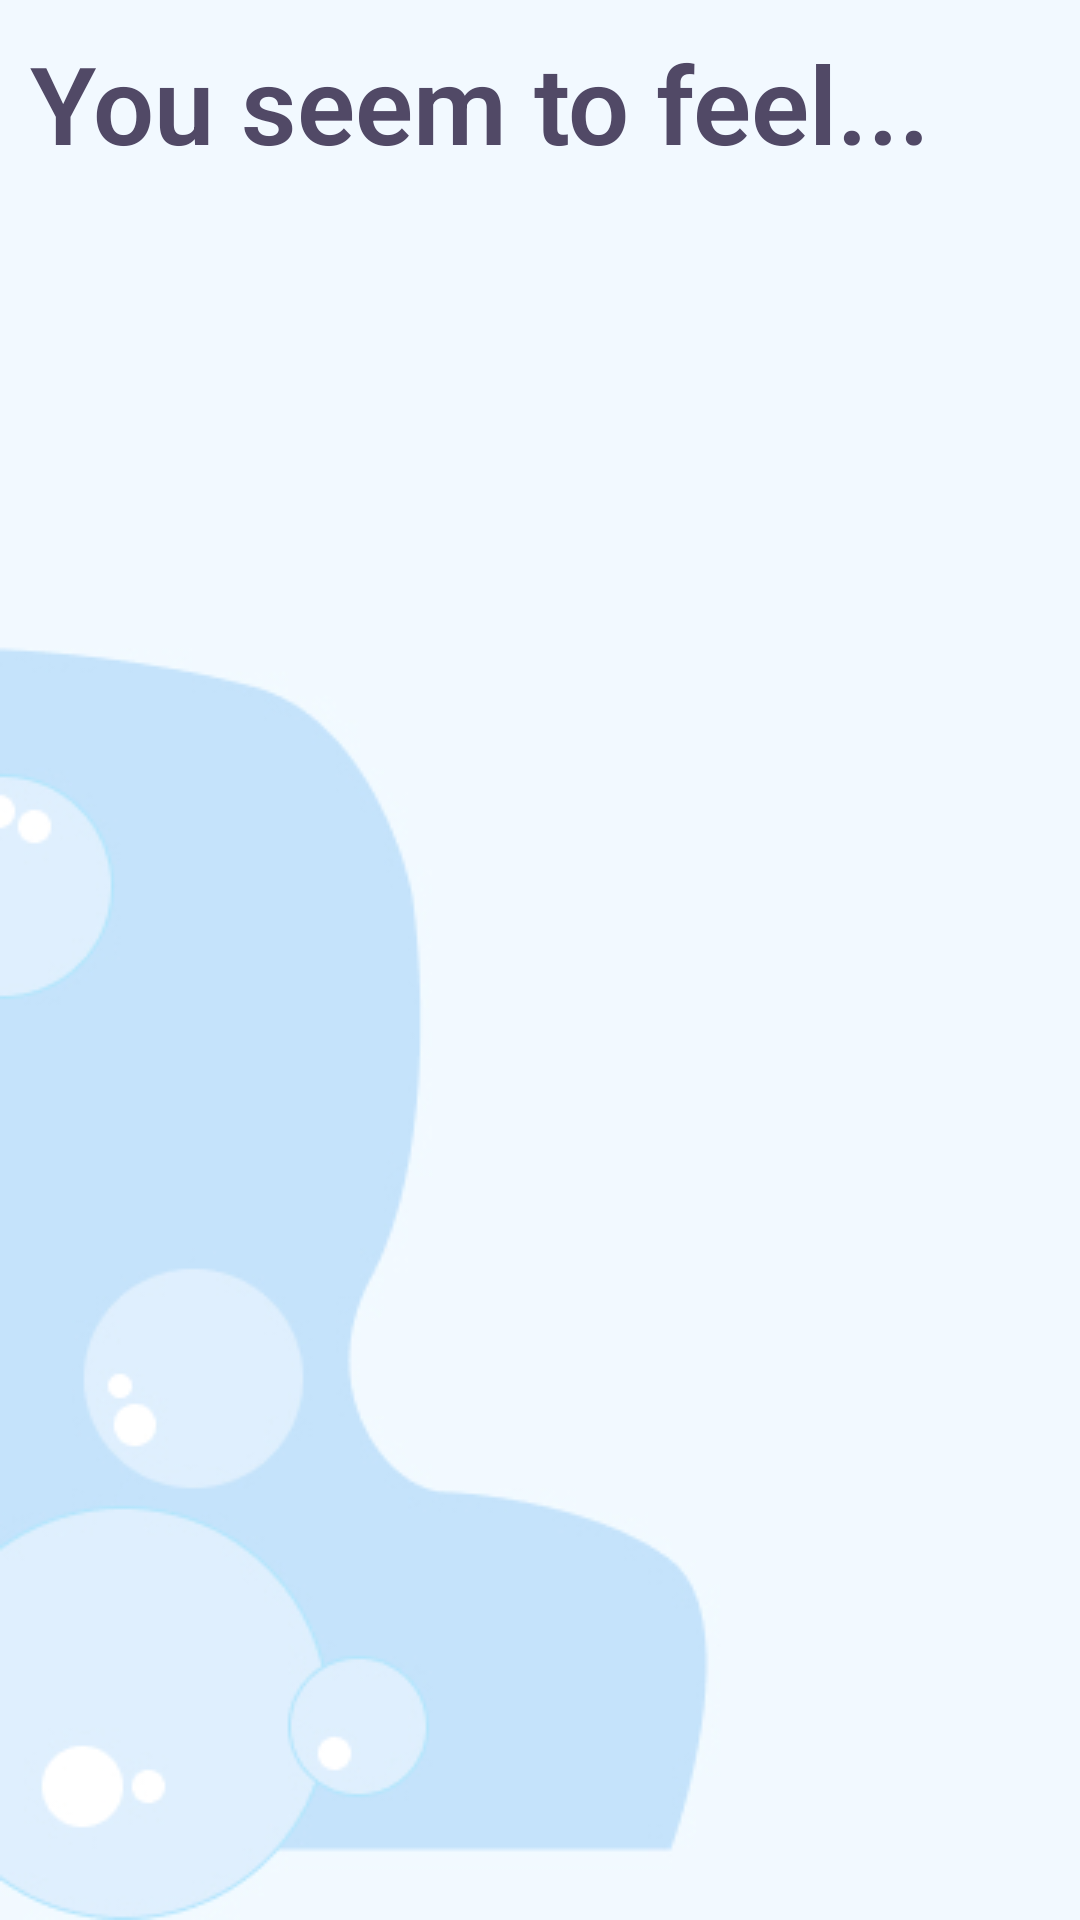

Reconstruct the res/layout file that produces this screen, plus the resources it refers to.
<!-- AndroidManifest.xml: activity theme AppTheme.NoActionBar -->
<!-- res/layout/activity_feelings.xml -->
<?xml version="1.0" encoding="utf-8"?>
<RelativeLayout xmlns:android="http://schemas.android.com/apk/res/android"
    xmlns:tools="http://schemas.android.com/tools"
    xmlns:app="http://schemas.android.com/apk/res-auto"
    android:id="@+id/feelingsActivityLayout"
    android:layout_width="match_parent"
    android:layout_height="match_parent"
    android:orientation="vertical"
    android:weightSum="3"
    tools:context=".FeelingsActivity"
    android:background="@drawable/bubble_bottom">

    <TextView
        android:id="@+id/topText"
        android:layout_width="match_parent"
        android:layout_height="wrap_content"
        android:textSize="36sp"
        android:layout_margin="10dp"
        android:text="@string/you_seem_to_feel"
        android:textColor="@color/headlines"
        android:layout_alignParentTop="true"
        android:textStyle="bold"/>

    <androidx.recyclerview.widget.RecyclerView
        android:id="@+id/EmotionList"
        android:layout_width="match_parent"
        android:layout_height="wrap_content"
        android:layoutDirection="ltr"
        android:scrollbars="vertical"
        android:layout_below="@+id/topText"
        android:layout_above="@id/bottomPart"/>

    <RelativeLayout
        android:id="@+id/bottomPart"
        android:layout_width="match_parent"
        android:layout_height="0dp"
        android:layout_margin="10dp">

        <com.google.android.material.floatingactionbutton.FloatingActionButton
            android:id="@+id/addButton"
            android:layout_width="wrap_content"
            android:layout_height="wrap_content"
            android:layout_alignParentTop="true"
            android:src="@drawable/ic_plus"
            android:backgroundTint="@color/buttons"
            android:layout_centerHorizontal="true"
            android:layout_marginStart="4dp"
            android:layout_marginEnd="4dp"
            android:layout_marginTop="4dp"
            android:textAllCaps="false"/>

        <androidx.cardview.widget.CardView
            android:layout_width="match_parent"
            android:layout_height="wrap_content"
            app:cardCornerRadius="20dp"
            app:cardElevation="20dp"
            android:layout_below="@+id/addButton"
            android:layout_above="@+id/doneButton"
            android:layout_marginTop="10dp"
            android:layout_marginBottom="10dp"
            android:layout_marginStart="25dp"
            android:layout_marginEnd="25dp">

            <TextView
                android:id="@+id/userText"
                android:layout_width="match_parent"
                android:layout_height="wrap_content"
                android:layout_margin="4dp"
                android:textColor="@color/writing"
                android:textSize="18sp"
                android:scrollbars="vertical"/>

        </androidx.cardview.widget.CardView>

        <Button
            android:id="@+id/doneButton"
            android:layout_width="wrap_content"
            android:layout_height="wrap_content"
            android:text="@string/done"
            android:layout_alignParentBottom="true"
            android:layout_centerHorizontal="true"
            android:layout_marginStart="4dp"
            android:layout_marginEnd="4dp"
            android:backgroundTint="@color/buttons"
            android:textAllCaps="false"
            android:layoutDirection="ltr"/>

    </RelativeLayout>
    
</RelativeLayout>
<!-- res/layout/app_bar_layout.xml (included above) -->
<?xml version="1.0" encoding="utf-8"?>
<LinearLayout xmlns:android="http://schemas.android.com/apk/res/android"
    android:layout_width="match_parent"
    android:layout_height="match_parent"
    xmlns:app="http://schemas.android.com/apk/res-auto"
    android:orientation="vertical"
    android:id="@+id/appBarLayout">

    <com.google.android.material.bottomnavigation.BottomNavigationView
        android:id="@+id/navigationBar"
        android:layout_width="match_parent"
        android:layout_height="wrap_content"
        app:menu="@menu/bottom_nav_bar"
        app:itemIconTint="@color/buttons"
        app:backgroundTint="@color/bluePrimary"
        app:itemTextColor="@color/headlines"/>
</LinearLayout>
<!-- resources referenced by this layout -->
<resources>
  <color name="bluePrimary">#81D4FA </color>
  <color name="buttons">#F9806A</color>
  <color name="headlines">#514966</color>
  <color name="writing">#F9806A</color>
  <!-- drawable bubble_bottom: png bitmap (drawable, 24956 bytes) -->
  <string name="done">Done</string>
  <string name="you_seem_to_feel">You seem to feel...</string>
  <style name="AppTheme.NoActionBar">
          <item name="windowActionBar">false</item>
          <item name="windowNoTitle">true</item>
      </style>
</resources>
